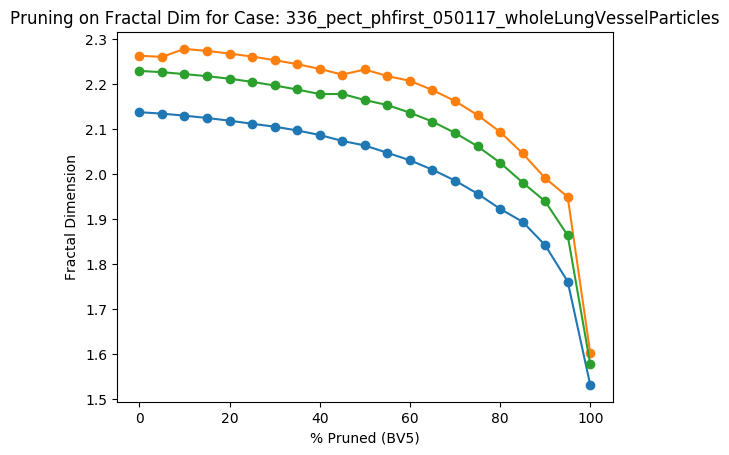

The file beside this chart, header and first rows:
Percent Threshold (BV5), Fractal Dimension
0, 2.229
5, 2.226
10, 2.222
15, 2.217
20, 2.212
25, 2.205
30, 2.197
35, 2.188
40, 2.177
45, 2.178
50, 2.164
55, 2.153
60, 2.136
65, 2.116
70, 2.091
75, 2.062
80, 2.025
85, 1.981
90, 1.939
95, 1.863
100, 1.577
